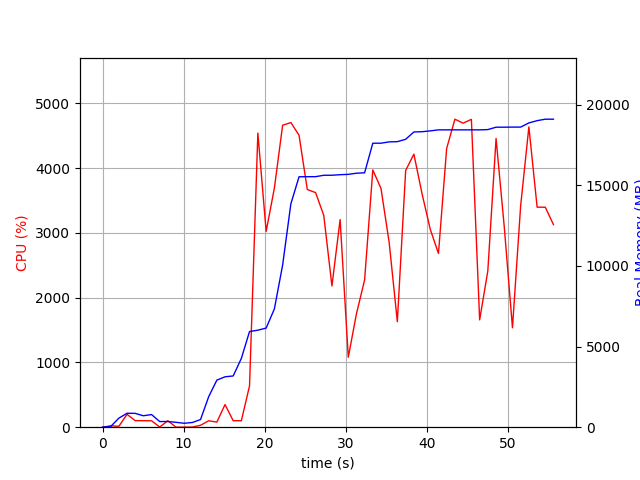

Source data for this figure (header and first rows):
elapsed_time, nproc, cpu, mem_real, mem_virtual
4.076957702636719e-05, 1, 0.0, 6.988, 3185
1.006, 2, 21.9, 42.96, 147.7
2.014, 4, 13.9, 560.6, 2115
3.022, 4, 198.6, 864.8, 2481
4.029, 4, 101.3, 858.7, 2460
5.037, 3, 100.2, 709.2, 1935
6.044, 3, 99.2, 784.1, 2085
7.052, 4, 3.0, 349.7, 1780
8.059, 3, 99.3, 354, 1566
9.067, 3, 1.0, 302.6, 1489
10.07, 3, 1.0, 244.2, 1441
11.08, 3, 2.0, 291.9, 1488
12.09, 1, 29.8, 474.6, 1639
13.1, 1, 99.3, 1893, 3653
14.11, 2, 78.4, 2921, 5044
15.11, 1, 349.3, 3127, 8446
16.12, 1, 100.2, 3179, 8446
17.13, 1, 100.2, 4271, 12104
18.14, 1, 638.8, 5935, 12404
19.16, 1, 4540, 6019, 12404
20.19, 1, 3022, 6149, 12404
21.2, 1, 3690, 7336, 14964
22.22, 1, 4661, 10054, 21663
23.24, 1, 4702, 13861, 21663
24.25, 1, 4506, 15536, 21663
25.27, 1, 3669, 15540, 21668
26.29, 1, 3621, 15542, 21668
27.3, 1, 3269, 15628, 21796
28.3, 1, 2180, 15630, 21806
29.31, 1, 3205, 15664, 21806
30.32, 1, 1080, 15685, 21966
31.33, 1, 1751, 15755, 21971
32.34, 1, 2274, 15783, 21971
33.35, 1, 3971, 17617, 24272
34.36, 1, 3685, 17617, 24272
35.37, 1, 2850, 17700, 24272
36.37, 1, 1629, 17714, 24272
37.4, 1, 3963, 17860, 24521
38.42, 1, 4215, 18315, 25112
39.43, 1, 3599, 18331, 25112
40.44, 1, 3054, 18381, 25132
41.45, 1, 2682, 18445, 25132
42.46, 1, 4301, 18445, 25132
43.48, 1, 4754, 18445, 25132
44.49, 1, 4694, 18445, 25132
45.51, 1, 4752, 18445, 25132
46.53, 1, 1657, 18445, 25132
47.54, 1, 2411, 18461, 25132
48.56, 1, 4456, 18610, 25260
49.57, 1, 3090, 18610, 25260
50.58, 1, 1535, 18616, 25260
51.59, 1, 3417, 18616, 25260
52.61, 1, 4636, 18876, 25546
53.62, 1, 3396, 19016, 25546
54.63, 1, 3396, 19106, 25546
55.64, 1, 3127, 19106, 25546
